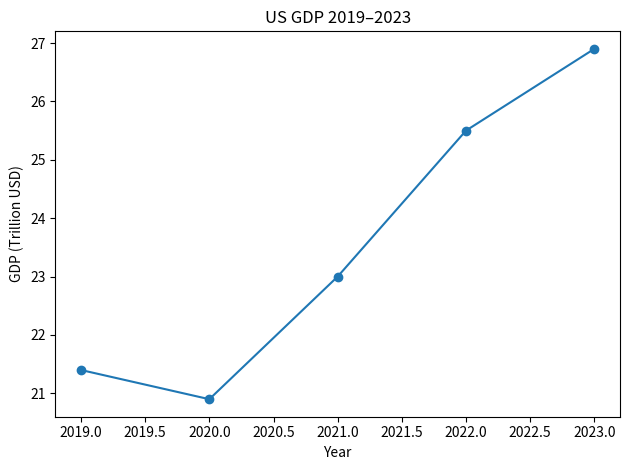

Python code for this plot: (Note: this script raises an exception after producing the figure.)
import matplotlib
matplotlib.use('Agg')
import matplotlib.pyplot as plt

years = [2019, 2020, 2021, 2022, 2023]
gdp = [21.4, 20.9, 23.0, 25.5, 26.9]

plt.plot(years, gdp, marker='o')
plt.xlabel("Year")
plt.ylabel("GDP (Trillion USD)")
plt.title("US GDP 2019–2023")
plt.tight_layout()
plt.savefig('/tmp/gdp_line.png')
print("Plot saved")
